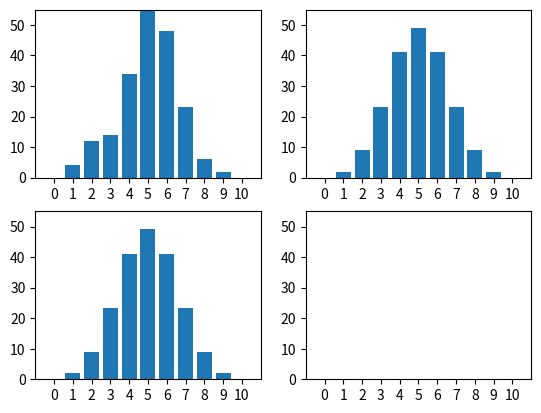

This chart was generated by the following Python code:
from random import randint
from functools import reduce

print( )
print("Metoda nr 1")
print( )

# n = wysokosc tablicy galtona , r = ilosc pileczek

def galton(n, r):
    pudelka = [0] * (n + 1)
    for i in range(r):
        nr = 0
        for i in range(0, n): 
            wybor = randint(0, 1)
            if wybor == 1:
                nr += 1
        pudelka[nr] = pudelka[nr] + 1
    return pudelka

def wizual_galton(dane):
    for x in dane:
        for i in range(0, x):
            print('-', end='')
        print(x)

wizual_galton(galton(10, 200))

print( )
print("Metoda nr 2")
print( )

#drugi sposob (nie losowy)

def silnia(n):
    x = 1
    for i in range(1, n+1):
        x *=i
    return x

def sum(a, b):
    return a + b

def galton2(n, r):
    w = []
    o = []
    oo = []
    for a in range(n+1):
        for i in range(n+1):
            sn = silnia(n) // (silnia(i) * silnia(n-i))
            w.append(sn)
        wyn = w[a]
        o.append(wyn)
        oo.append(round(w[a]/2**n * r))        #2 do n-tej patrz trojkt pascala
    return oo                               



def wizual_galton2(dane):
    for x in dane:
        for i in range(0, x):
            print('-', end='')
        print(x)

wizual_galton2(galton2(10, 200)) 

print( )
print("Metoda nr 3")
print( )

def galton3(n):
    w = []
    o = []
    oo = []
    for a in range(n+1):
        for i in range(n+1):
            sn = silnia(n) // (silnia(i) * silnia(n-i))
            w.append(sn)
        wyn = w[a]
        o.append(wyn)
        oo.append(w[a])       
    return oo 

#print('galton3', galton3(10))

def sumowanie(d):
    w = reduce(sum, d)
    return w
#print('s', sumowanie(galton3(10)))  

def f(g, s, r):
    f = []
    for i in range(len(g)):
        f.append(g[i]/s*r)
    return f


#print('f', f(galton3(10), sumowanie(galton3(10)), 100))


def wizual_galton3(dane):
    for x in dane:
        for i in range(0, round(x)):  #round bo wartosci sa float a w wizualizacji nie mozna wyswietlic np 0.9765 myslnika
            print('-', end='')
        print(x)

wizual_galton3(f(galton3(10), sumowanie(galton3(10)), 200))


import matplotlib.pyplot as plt
import numpy as np

x1 = galton(10, 200)
x2 = galton2(10, 200)
x3 = f(galton3(10), sumowanie(galton3(10)), 200)
f, axs = plt.subplots(2, 2)


for row in axs:
    for plot in row:
        plot.set(xlim=(-1,11), xticks=np.arange(0,11),
       ylim=(0, 55), yticks=np.arange(0, 55, 10))


axs[0][0].bar(range(11), x1)
axs[0][1].bar(range(11), x2)
axs[1][0].bar(range(11), x3)


plt.show()

#test chi sprawdz czy sie nie wyklucza